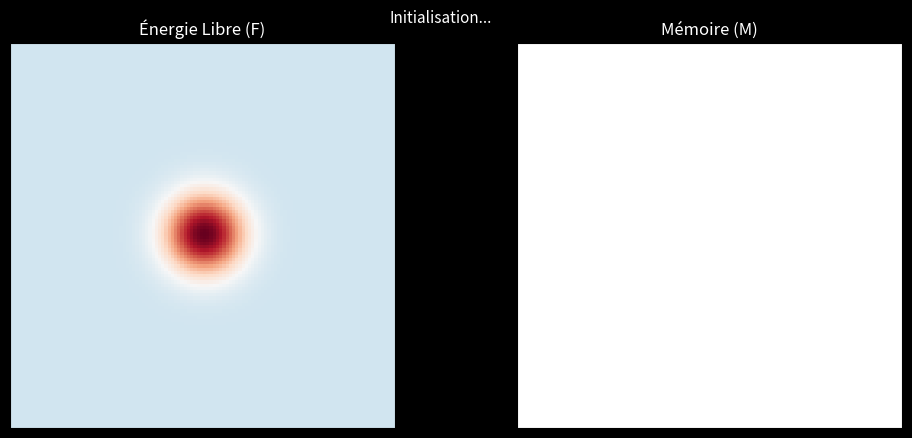

This figure's Python source:
#Python 3.12.10

import numpy as np
import scipy.ndimage as ndimage
import matplotlib.pyplot as plt
import matplotlib.animation as animation

class UniversMRCC_V6:
    def __init__(self, resolution, dt):
        self.resolution = resolution
        self.dt = dt
        
        # États du système (2D)
        self.M = np.zeros(resolution)
        self.F = np.zeros(resolution)
        self.v_M = np.zeros(resolution)
        
        # Paramètres
        self.M_planck = 1.0
        self.beta = 1.8
        self.epsilon = 1e-10
        self.mu = 1.0
        self.gamma_fric = 0.05
        self.lambda_accum = 0.4
        self.gamma_bounce = 1.0
        self.D_base = 1.0
        self.noise_scale = 0.01
        
        self.mode = 'nearest' 

    def update_step(self):
        # --- 1. CALCUL DE LA DIFFUSION DE F --- (inversement proportionnel à $\rho$)
        D = self.D_base + 0.5 * self.M
        
        # Dérivées (Sobel) : axis=0 est vertical (y), axis=1 est horizontal (x)
        dF_dy = ndimage.sobel(self.F, axis=0, mode=self.mode)
        dF_dx = ndimage.sobel(self.F, axis=1, mode=self.mode)
        
        dD_dy = ndimage.sobel(D, axis=0, mode=self.mode)
        dD_dx = ndimage.sobel(D, axis=1, mode=self.mode)
        
        # Calculs de divergence (évitant toute ambiguïté de shape)
        term_X = D * dF_dx
        term_Y = D * dF_dy
        
        div_X = ndimage.sobel(term_X, axis=1, mode=self.mode)
        div_Y = ndimage.sobel(term_Y, axis=0, mode=self.mode)
        
        diffusion_F = div_X + div_Y
        
        # --- Relaxation et Bruit ---
        relaxation_F = -0.1 * self.F
        noise_F = np.random.normal(0, self.noise_scale, self.F.shape)
        source_F = 0.05 
        
        # Mise à jour F
        self.F += self.dt * (diffusion_F + relaxation_F + noise_F + source_F)
        self.F = np.clip(self.F, -2.0, 3.0)

        # --- 2. FORCE D'ACCUMULATION ---
        force_accum = self.lambda_accum * np.maximum(0, self.F - 0.5)

        # --- 3. PRESSION DE SATURATION ---
        delta_M = self.M_planck - self.M
        pressure = np.zeros_like(self.M)
        
        mask_saturating = delta_M > 0.001
        if np.any(mask_saturating):
            pressure[mask_saturating] = self.gamma_bounce / (
                np.power(delta_M[mask_saturating], self.beta) + self.epsilon
            )
        
        # --- 4. INTÉGRATION DE M ---
        accel_M = (force_accum - pressure) / self.mu
        self.v_M += self.dt * (accel_M - self.gamma_fric * self.v_M)
        self.M += self.dt * self.v_M
        
        # --- 5. SÉCURITÉ ---
        if np.any(self.M > self.M_planck * 1.05):
            self.v_M[self.M > self.M_planck * 1.05] *= 0.1
            self.M = np.clip(self.M, -10, self.M_planck * 1.1)
            
        return self.M, self.F

# --- LANCEMENT ---
resolution = (120, 120)
dt = 0.05
universe = UniversMRCC_V6(resolution=resolution, dt=dt)

# --- INITIALISATION SANS INDICES   DANS LES CALCULS ---
# On définit les variables de centre explicitement pour éviter le bug d'interface
cy = resolution[0] // 2  # Coordonnée Y du centre
cx = resolution[1] // 2  # Coordonnée X du centre

# Création de la grille
y, x = np.ogrid[:resolution[0], :resolution[1]]

# Calcul de la distance : 
# On soustrait cx à x (colonnes) et cy à y (lignes)
# AUCUN index  ou  n'est utilisé ici, juste des variables nommées
dist = np.sqrt((x - cx)**2 + (y - cy)**2)

# Condition initiale : Source au centre
universe.F += 3.0 * np.exp(-(dist**2) / 150.0)

# --- VISUALISATION ---
fig, (ax_F, ax_M) = plt.subplots(1, 2, figsize=(12, 5))
fig.patch.set_facecolor('black')

im_F = ax_F.imshow(universe.F, cmap='RdBu_r', vmin=-2, vmax=3, origin='lower')
im_M = ax_M.imshow(universe.M, cmap='Greys', vmin=0, vmax=1.0, origin='lower')

ax_F.set_title("Énergie Libre (F)", color='white', fontsize=12)
ax_M.set_title("Mémoire (M)", color='white', fontsize=12)

ax_F.set_facecolor('black')
ax_M.set_facecolor('black')
ax_F.set_xticks([]); ax_F.set_yticks([])
ax_M.set_xticks([]); ax_M.set_yticks([])

stats_text = fig.text(0.5, 0.92, 'Initialisation...', transform=fig.transFigure, ha='center', color='white', fontsize=11)

def update(frame):
    M, F = universe.update_step()
    
    im_F.set_array(F)
    im_M.set_array(M)
    
    max_M = np.max(M)
    max_F = np.max(F)
    min_F = np.min(F)
    
    stats_text.set_text(f"Frame: {frame}\nM Max: {max_M:.4f} (Limit: {universe.M_planck})\nF Max: {max_F:.3f} (Min: {min_F:.3f})")
    
    return im_F, im_M, stats_text

ani = animation.FuncAnimation(fig, update, frames=800, interval=30, blit=False)
plt.show()
